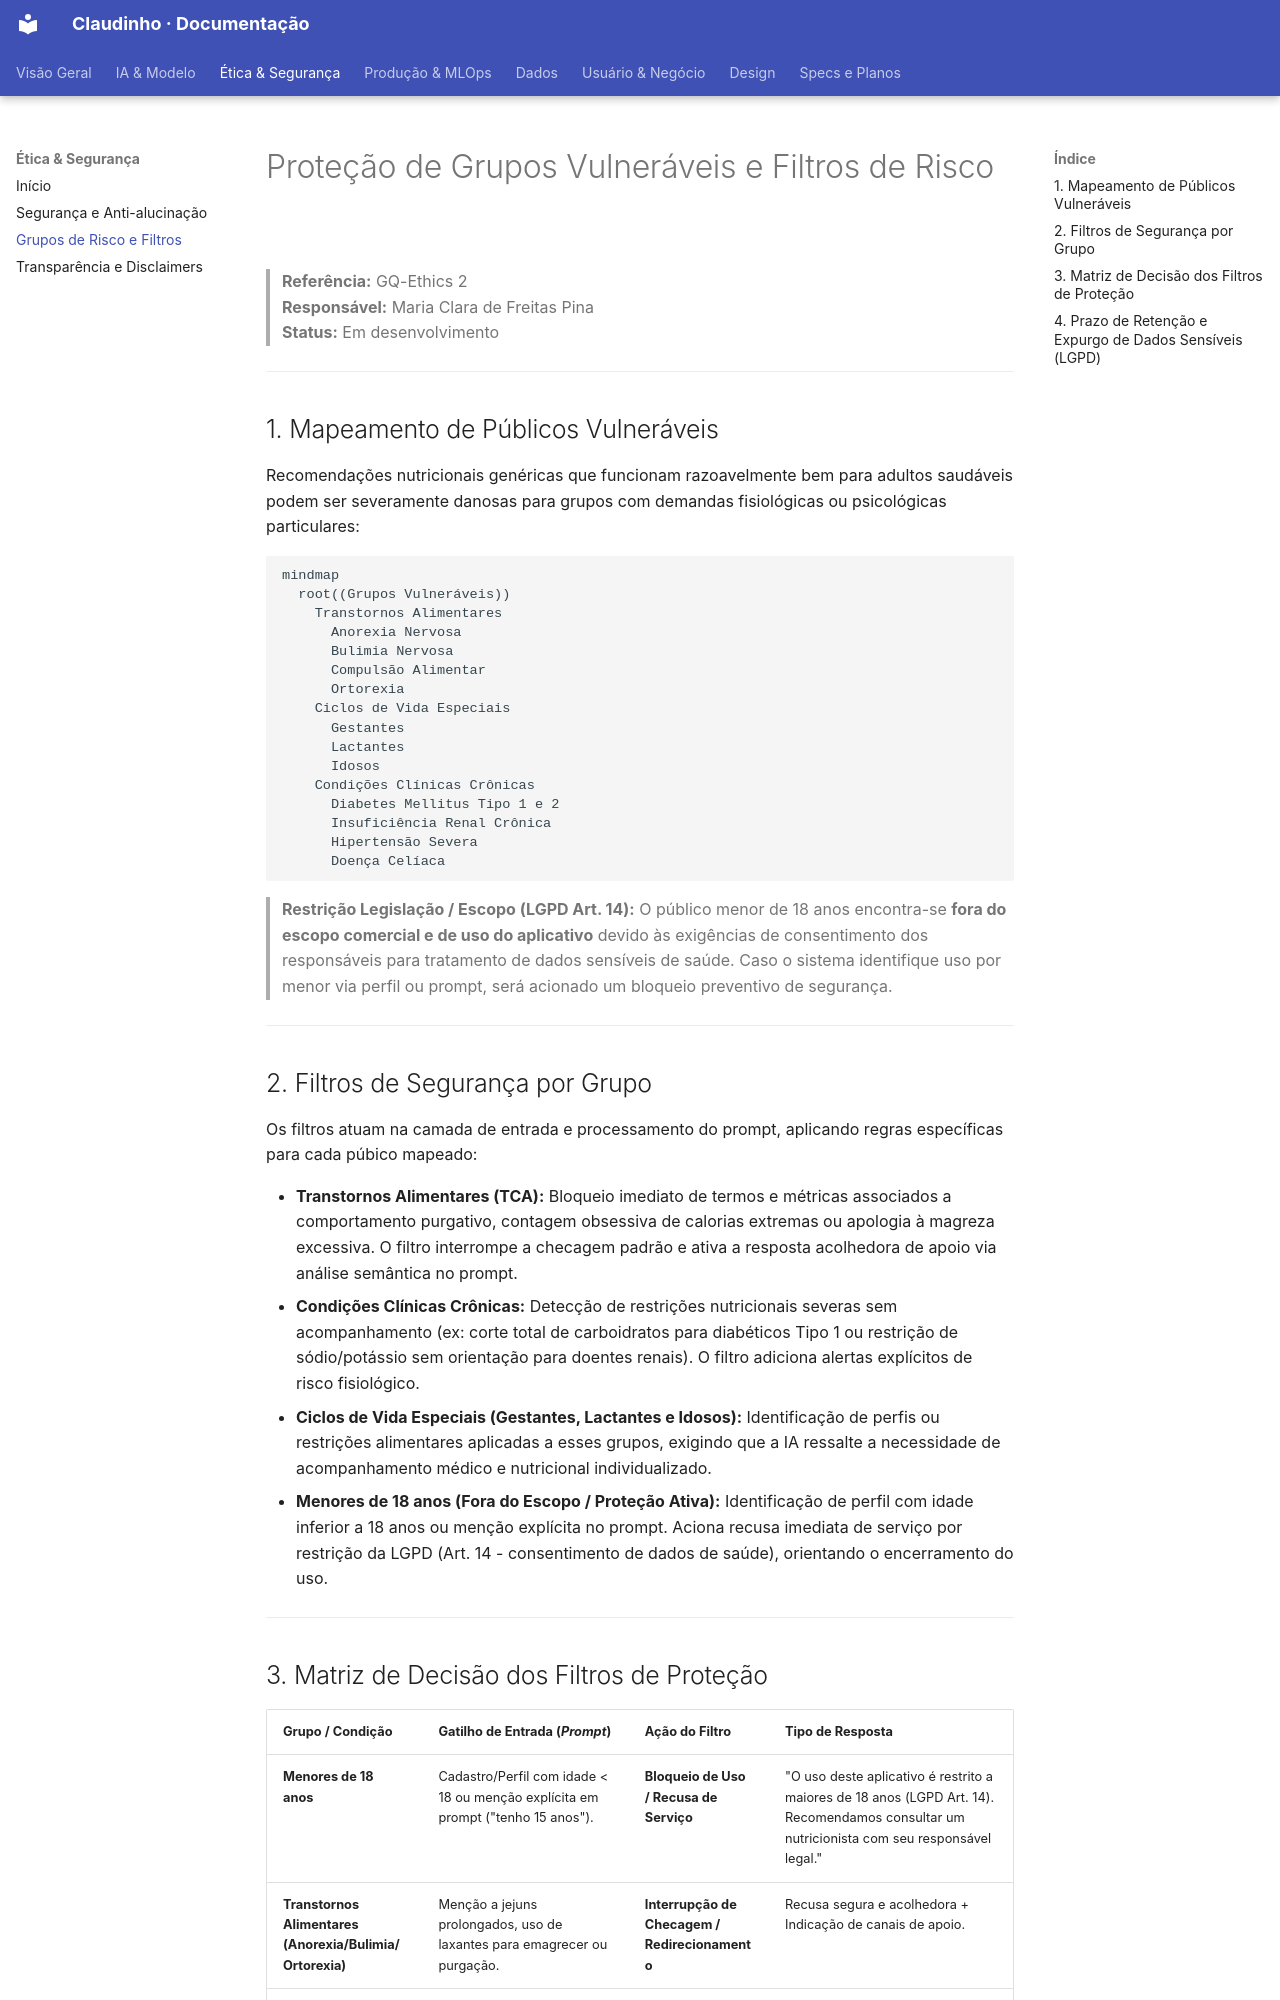

repository: unb-Sistemas-de-Machine-learning/challenge_1_claudinho · page: Ethics/02_grupos_de_risco_e_filtros/index.html · generator: mkdocs

# Proteção de Grupos Vulneráveis e Filtros de Risco

> **Referência:** GQ-Ethics 2  
> **Responsável:** Maria Clara de Freitas Pina  
> **Status:** Em desenvolvimento  

---

## 1. Mapeamento de Públicos Vulneráveis

Recomendações nutricionais genéricas que funcionam razoavelmente bem para adultos saudáveis podem ser severamente danosas para grupos com demandas fisiológicas ou psicológicas particulares:

```mermaid
mindmap
  root((Grupos Vulneráveis))
    Transtornos Alimentares
      Anorexia Nervosa
      Bulimia Nervosa
      Compulsão Alimentar
      Ortorexia
    Ciclos de Vida Especiais
      Gestantes
      Lactantes
      Idosos
    Condições Clínicas Crônicas
      Diabetes Mellitus Tipo 1 e 2
      Insuficiência Renal Crônica
      Hipertensão Severa
      Doença Celíaca
```

> **Restrição Legislação / Escopo (LGPD Art. 14):** O público menor de 18 anos encontra-se **fora do escopo comercial e de uso do aplicativo** devido às exigências de consentimento dos responsáveis para tratamento de dados sensíveis de saúde. Caso o sistema identifique uso por menor via perfil ou prompt, será acionado um bloqueio preventivo de segurança.

---

## 2. Filtros de Segurança por Grupo

Os filtros atuam na camada de entrada e processamento do prompt, aplicando regras específicas para cada púbico mapeado:

* **Transtornos Alimentares (TCA):** Bloqueio imediato de termos e métricas associados a comportamento purgativo, contagem obsessiva de calorias extremas ou apologia à magreza excessiva. O filtro interrompe a checagem padrão e ativa a resposta acolhedora de apoio via análise semântica no prompt.
* **Condições Clínicas Crônicas:** Detecção de restrições nutricionais severas sem acompanhamento (ex: corte total de carboidratos para diabéticos Tipo 1 ou restrição de sódio/potássio sem orientação para doentes renais). O filtro adiciona alertas explícitos de risco fisiológico.
* **Ciclos de Vida Especiais (Gestantes, Lactantes e Idosos):** Identificação de perfis ou restrições alimentares aplicadas a esses grupos, exigindo que a IA ressalte a necessidade de acompanhamento médico e nutricional individualizado.
* **Menores de 18 anos (Fora do Escopo / Proteção Ativa):** Identificação de perfil com idade inferior a 18 anos ou menção explícita no prompt. Aciona recusa imediata de serviço por restrição da LGPD (Art. 14 - consentimento de dados de saúde), orientando o encerramento do uso.

---
